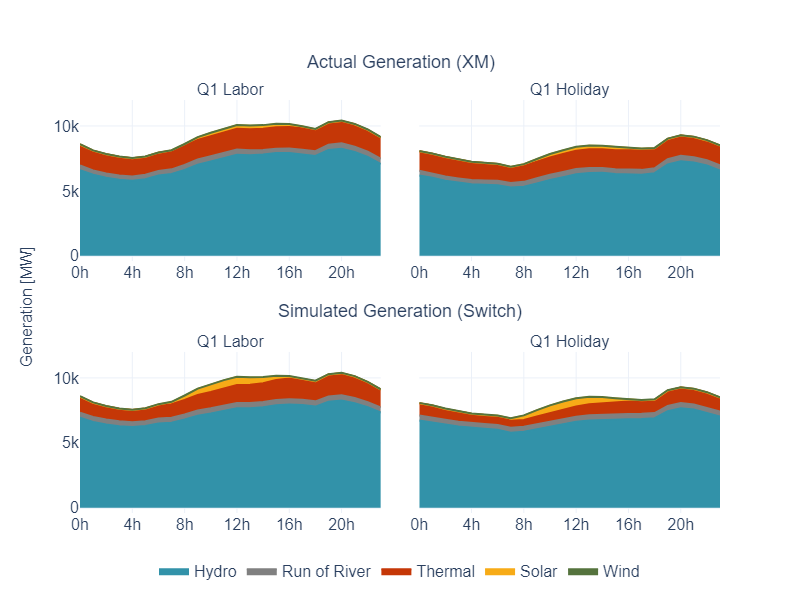

Data behind this chart, as committed beside it:
timestamp, Tech, DispatchGen_MW, Quarter, DayType, Hour, Source, Subplot
2023_Q1_L_0h, Hydro, 6599, Q1, Labor, 0h, Real, Real-Labor
2023_Q1_L_1h, Hydro, 6242, Q1, Labor, 1h, Real, Real-Labor
2023_Q1_L_2h, Hydro, 6018, Q1, Labor, 2h, Real, Real-Labor
2023_Q1_L_3h, Hydro, 5861, Q1, Labor, 3h, Real, Real-Labor
2023_Q1_L_4h, Hydro, 5783, Q1, Labor, 4h, Real, Real-Labor
2023_Q1_L_5h, Hydro, 5905, Q1, Labor, 5h, Real, Real-Labor
2023_Q1_L_6h, Hydro, 6194, Q1, Labor, 6h, Real, Real-Labor
2023_Q1_L_7h, Hydro, 6305, Q1, Labor, 7h, Real, Real-Labor
2023_Q1_L_8h, Hydro, 6616, Q1, Labor, 8h, Real, Real-Labor
2023_Q1_L_9h, Hydro, 7015, Q1, Labor, 9h, Real, Real-Labor
2023_Q1_L_10h, Hydro, 7267, Q1, Labor, 10h, Real, Real-Labor
2023_Q1_L_11h, Hydro, 7553, Q1, Labor, 11h, Real, Real-Labor
2023_Q1_L_12h, Hydro, 7784, Q1, Labor, 12h, Real, Real-Labor
2023_Q1_L_13h, Hydro, 7752, Q1, Labor, 13h, Real, Real-Labor
2023_Q1_L_14h, Hydro, 7803, Q1, Labor, 14h, Real, Real-Labor
2023_Q1_L_15h, Hydro, 7913, Q1, Labor, 15h, Real, Real-Labor
2023_Q1_L_16h, Hydro, 7918, Q1, Labor, 16h, Real, Real-Labor
2023_Q1_L_17h, Hydro, 7808, Q1, Labor, 17h, Real, Real-Labor
2023_Q1_L_18h, Hydro, 7692, Q1, Labor, 18h, Real, Real-Labor
2023_Q1_L_19h, Hydro, 8157, Q1, Labor, 19h, Real, Real-Labor
2023_Q1_L_20h, Hydro, 8253, Q1, Labor, 20h, Real, Real-Labor
2023_Q1_L_21h, Hydro, 7996, Q1, Labor, 21h, Real, Real-Labor
2023_Q1_L_22h, Hydro, 7610, Q1, Labor, 22h, Real, Real-Labor
2023_Q1_L_23h, Hydro, 7076, Q1, Labor, 23h, Real, Real-Labor
2023_Q1_L_0h, Run of River, 368.1, Q1, Labor, 0h, Real, Real-Labor
2023_Q1_L_1h, Run of River, 334.5, Q1, Labor, 1h, Real, Real-Labor
2023_Q1_L_2h, Run of River, 330.6, Q1, Labor, 2h, Real, Real-Labor
2023_Q1_L_3h, Run of River, 330.7, Q1, Labor, 3h, Real, Real-Labor
2023_Q1_L_4h, Run of River, 333.9, Q1, Labor, 4h, Real, Real-Labor
2023_Q1_L_5h, Run of River, 339.5, Q1, Labor, 5h, Real, Real-Labor
2023_Q1_L_6h, Run of River, 345.5, Q1, Labor, 6h, Real, Real-Labor
2023_Q1_L_7h, Run of River, 357.2, Q1, Labor, 7h, Real, Real-Labor
2023_Q1_L_8h, Run of River, 392.1, Q1, Labor, 8h, Real, Real-Labor
2023_Q1_L_9h, Run of River, 406.4, Q1, Labor, 9h, Real, Real-Labor
2023_Q1_L_10h, Run of River, 404.1, Q1, Labor, 10h, Real, Real-Labor
2023_Q1_L_11h, Run of River, 400.3, Q1, Labor, 11h, Real, Real-Labor
2023_Q1_L_12h, Run of River, 403.8, Q1, Labor, 12h, Real, Real-Labor
2023_Q1_L_13h, Run of River, 374.8, Q1, Labor, 13h, Real, Real-Labor
2023_Q1_L_14h, Run of River, 344.9, Q1, Labor, 14h, Real, Real-Labor
2023_Q1_L_15h, Run of River, 342.8, Q1, Labor, 15h, Real, Real-Labor
2023_Q1_L_16h, Run of River, 345.1, Q1, Labor, 16h, Real, Real-Labor
2023_Q1_L_17h, Run of River, 358.5, Q1, Labor, 17h, Real, Real-Labor
2023_Q1_L_18h, Run of River, 371.3, Q1, Labor, 18h, Real, Real-Labor
2023_Q1_L_19h, Run of River, 406.5, Q1, Labor, 19h, Real, Real-Labor
2023_Q1_L_20h, Run of River, 418.7, Q1, Labor, 20h, Real, Real-Labor
2023_Q1_L_21h, Run of River, 416.3, Q1, Labor, 21h, Real, Real-Labor
2023_Q1_L_22h, Run of River, 410, Q1, Labor, 22h, Real, Real-Labor
2023_Q1_L_23h, Run of River, 392.7, Q1, Labor, 23h, Real, Real-Labor
2023_Q1_L_0h, Thermal, 1605, Q1, Labor, 0h, Real, Real-Labor
2023_Q1_L_1h, Thermal, 1522, Q1, Labor, 1h, Real, Real-Labor
2023_Q1_L_2h, Thermal, 1476, Q1, Labor, 2h, Real, Real-Labor
2023_Q1_L_3h, Thermal, 1434, Q1, Labor, 3h, Real, Real-Labor
2023_Q1_L_4h, Thermal, 1408, Q1, Labor, 4h, Real, Real-Labor
2023_Q1_L_5h, Thermal, 1388, Q1, Labor, 5h, Real, Real-Labor
2023_Q1_L_6h, Thermal, 1407, Q1, Labor, 6h, Real, Real-Labor
2023_Q1_L_7h, Thermal, 1440, Q1, Labor, 7h, Real, Real-Labor
2023_Q1_L_8h, Thermal, 1473, Q1, Labor, 8h, Real, Real-Labor
2023_Q1_L_9h, Thermal, 1508, Q1, Labor, 9h, Real, Real-Labor
2023_Q1_L_10h, Thermal, 1542, Q1, Labor, 10h, Real, Real-Labor
2023_Q1_L_11h, Thermal, 1570, Q1, Labor, 11h, Real, Real-Labor
... 408 more rows
